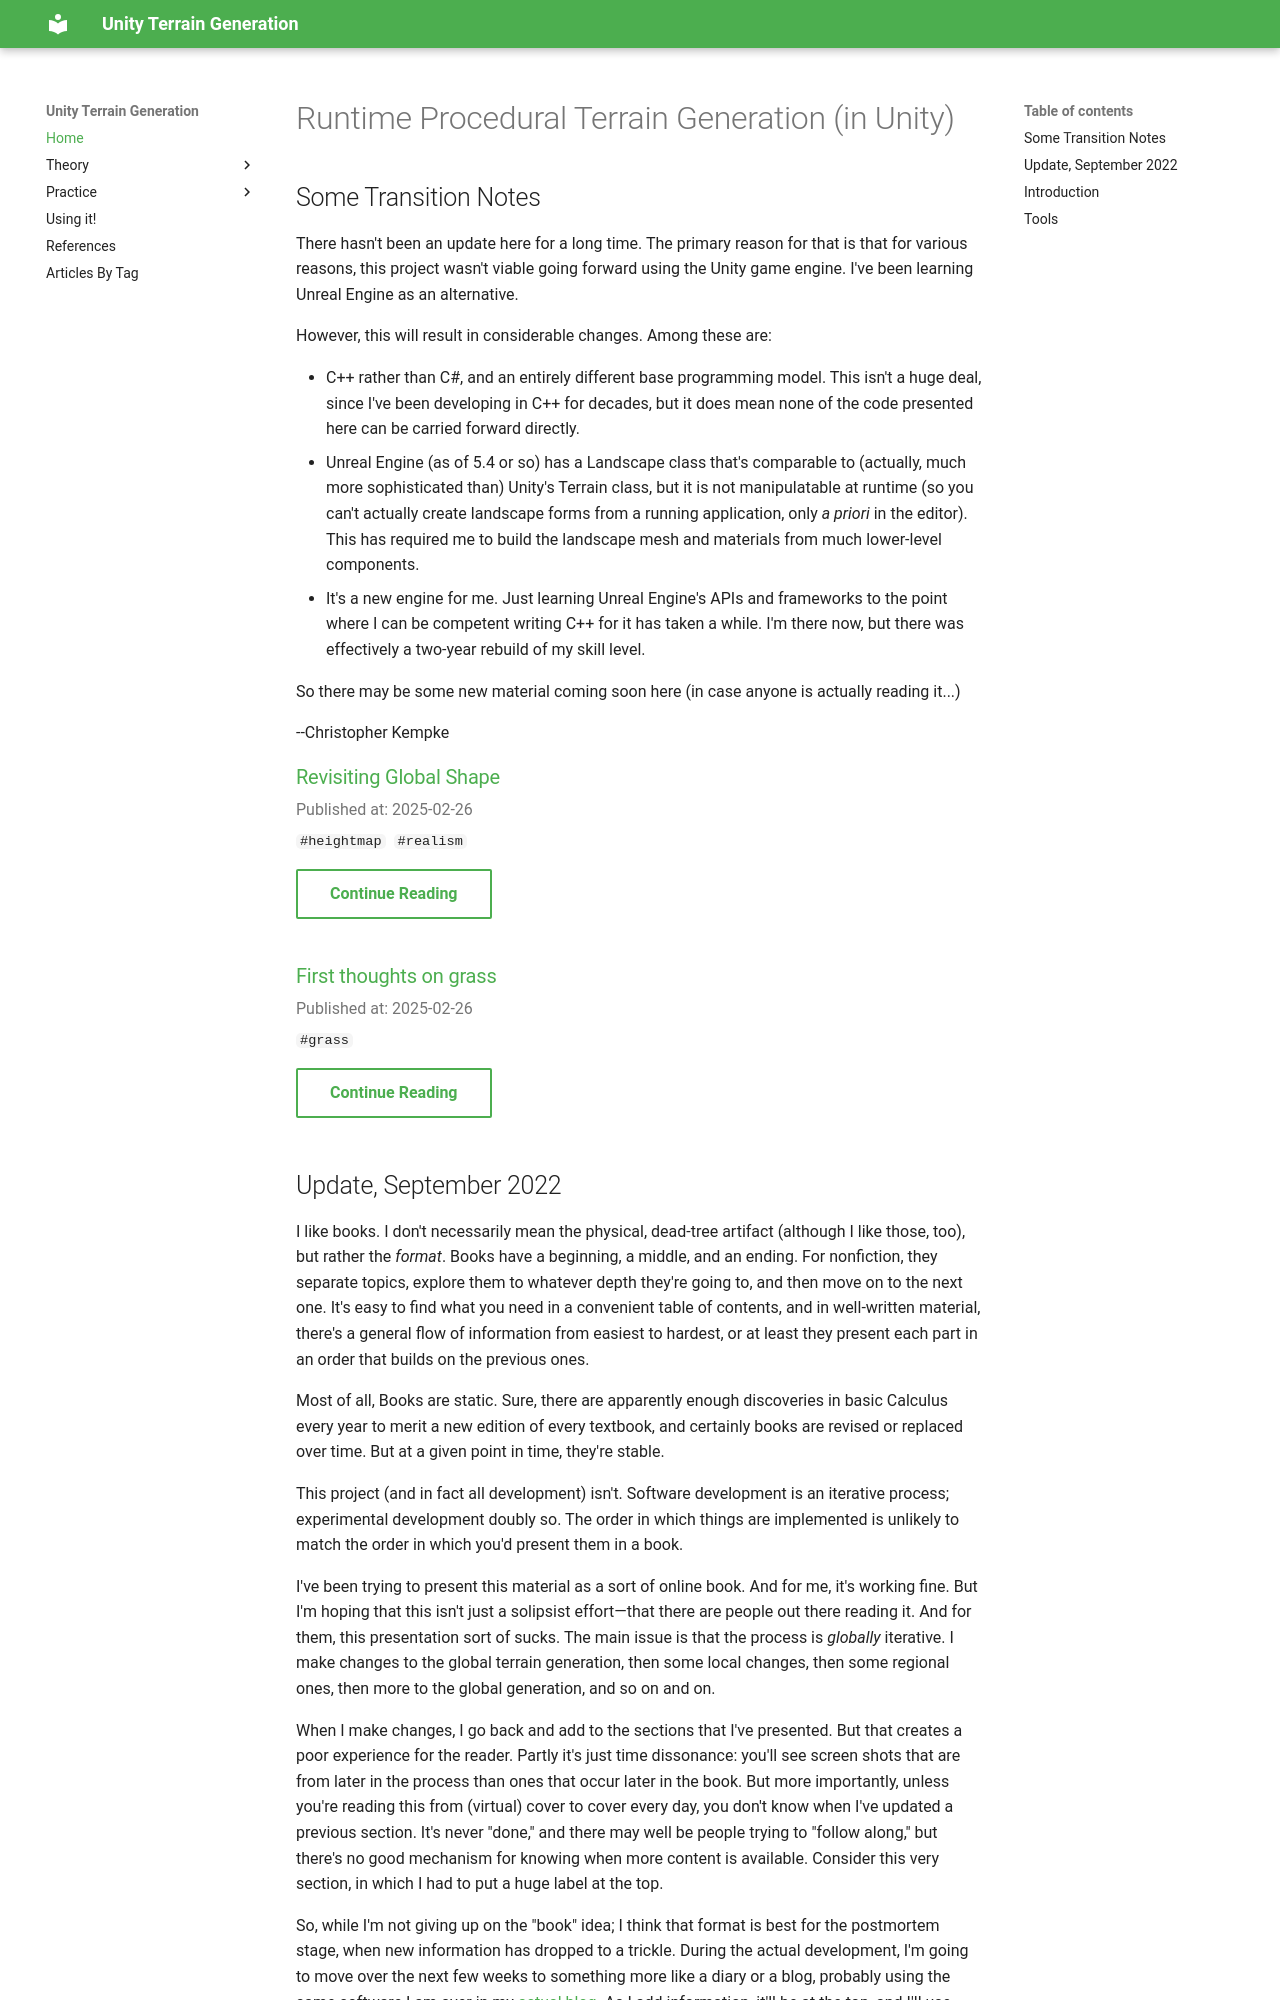

repository: ckempke/UnityTerrainGeneration · page: index.html · generator: mkdocs

# Runtime Procedural Terrain Generation (in Unity)

## Some Transition Notes

There hasn't been an update here for a long time.   The primary reason for that is that for various reasons, this project wasn't viable going forward using the Unity game engine.   I've been learning Unreal Engine as an alternative.

However, this will result in considerable changes.  Among these are:

- C++ rather than C#, and an entirely different base programming model.    This isn't a huge deal, since I've been developing in C++ for decades, but it does mean none of the code presented here can be carried forward directly.
- Unreal Engine (as of 5.4 or so) has a Landscape class that's comparable to (actually, much more sophisticated than) Unity's Terrain class, but it is not manipulatable at runtime (so you can't actually create landscape forms from a running application, only _a priori_ in the editor).    This has required me to build the landscape mesh and materials from much lower-level components.
- It's a new engine for me.   Just learning Unreal Engine's APIs and frameworks to the point where I can be competent writing C++ for it has taken a while.  I'm there now, but there was effectively a two-year rebuild of my skill level.

So there may be some new material coming soon here (in case anyone is actually reading it...)

--Christopher Kempke

{{ blog_content }}
